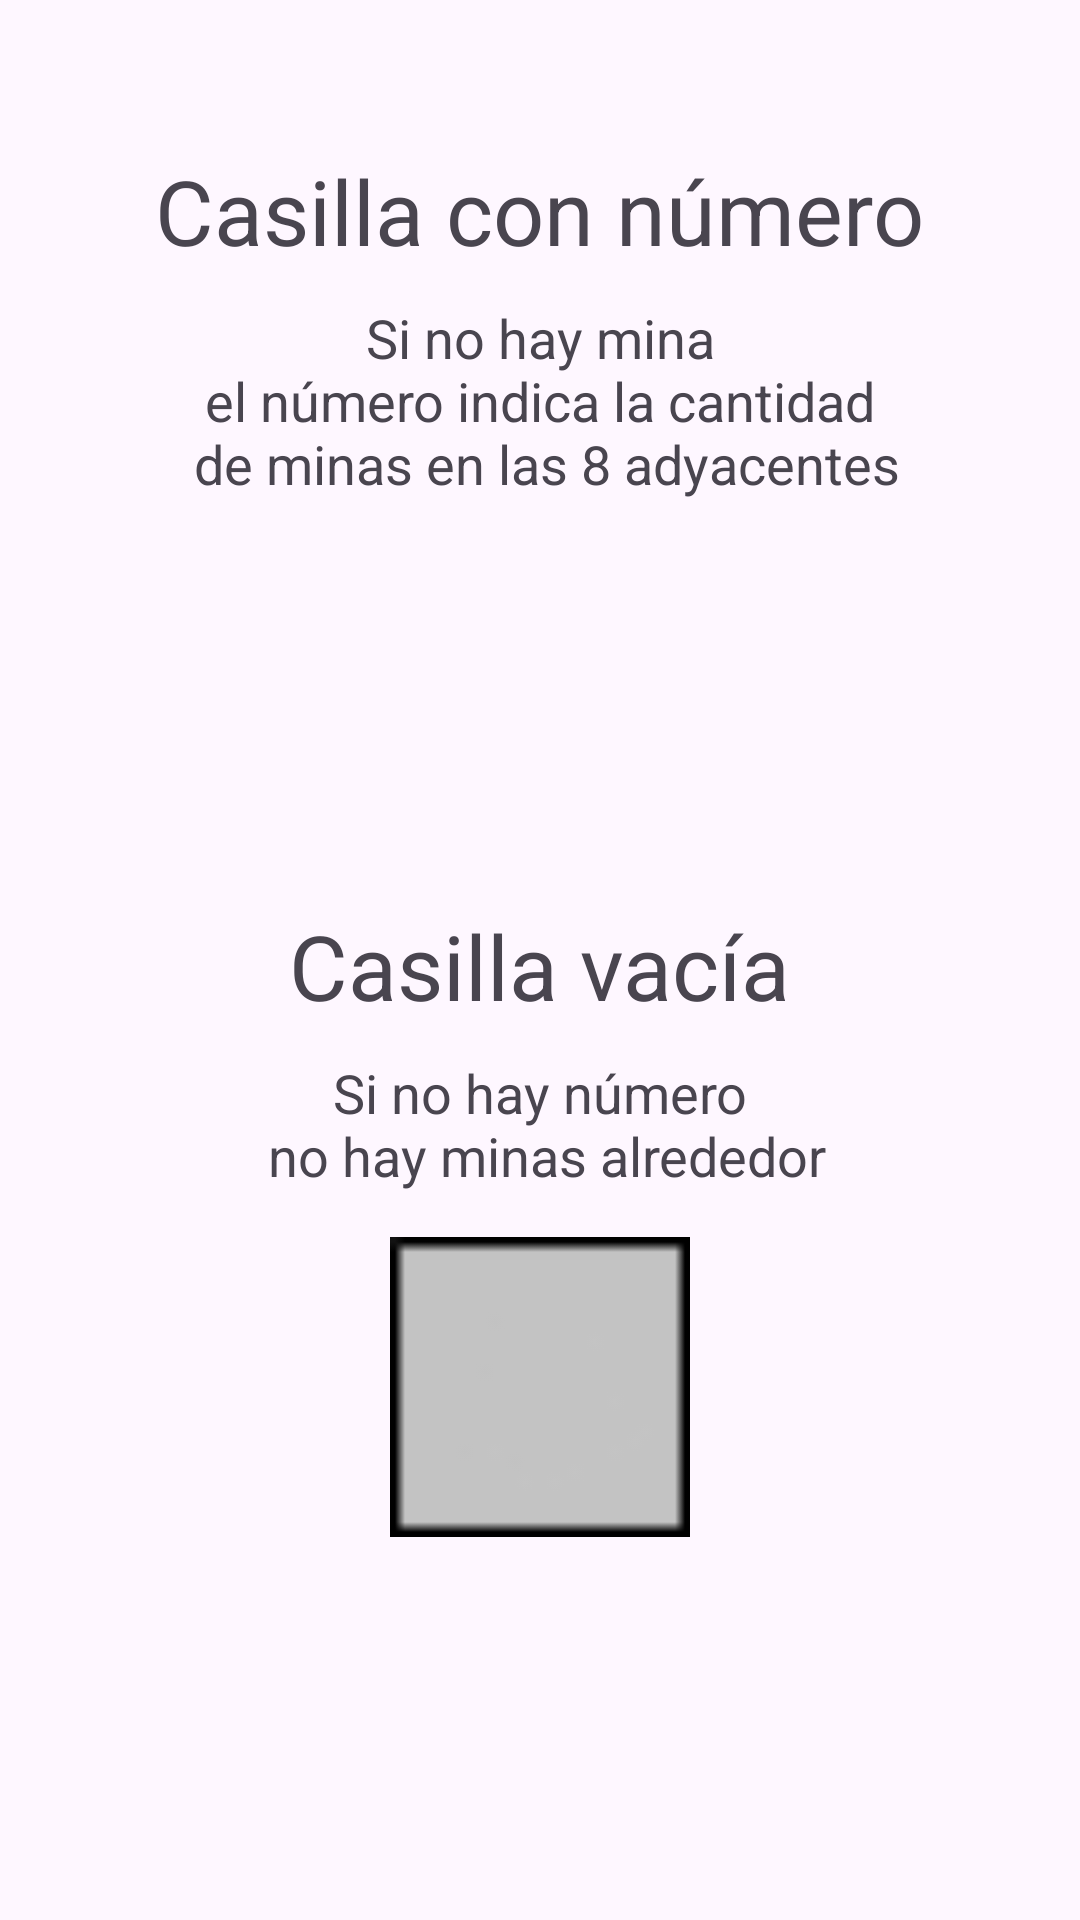

Produce the Android XML layout that renders to this screen, including the resource entries it uses.
<!-- AndroidManifest.xml: application theme Theme.Practica4 -->
<!-- res/layout/fragment_ayuda3.xml -->
<?xml version="1.0" encoding="utf-8"?>
<androidx.constraintlayout.widget.ConstraintLayout xmlns:android="http://schemas.android.com/apk/res/android"
    xmlns:app="http://schemas.android.com/apk/res-auto"
    xmlns:tools="http://schemas.android.com/tools"
    android:id="@+id/frameLayout2"
    android:layout_width="match_parent"
    android:layout_height="match_parent"
    tools:context=".fragment.FragmentAyuda3">

    <TextView
        android:id="@+id/textView7"
        android:layout_width="wrap_content"
        android:layout_height="wrap_content"
        android:layout_marginTop="10dp"
        android:text="@string/numeroDesc"
        android:textAlignment="center"
        android:textSize="18sp"
        app:layout_constraintEnd_toEndOf="parent"
        app:layout_constraintHorizontal_bias="0.5"
        app:layout_constraintStart_toStartOf="parent"
        app:layout_constraintTop_toBottomOf="@+id/textView11" />

    <TextView
        android:id="@+id/textView8"
        android:layout_width="wrap_content"
        android:layout_height="wrap_content"
        android:layout_marginTop="10dp"
        android:text="@string/vaciaDesc"
        android:textAlignment="center"
        android:textSize="18sp"
        app:layout_constraintEnd_toEndOf="parent"
        app:layout_constraintHorizontal_bias="0.5"
        app:layout_constraintStart_toStartOf="parent"
        app:layout_constraintTop_toBottomOf="@+id/textView12" />

    <ImageView
        android:id="@+id/imageView8"
        android:layout_width="100sp"
        android:layout_height="100sp"
        android:layout_marginTop="15dp"
        android:contentDescription="@string/casillaVacia"
        android:src="@drawable/casilla"
        app:layout_constraintEnd_toEndOf="parent"
        app:layout_constraintHorizontal_bias="0.5"
        app:layout_constraintStart_toStartOf="parent"
        app:layout_constraintTop_toBottomOf="@+id/textView8" />

    <ImageView
        android:id="@+id/imageView9"
        android:layout_width="100sp"
        android:layout_height="100sp"
        android:layout_marginTop="15dp"
        android:contentDescription="@string/casillaNumero"
        android:src="@drawable/casilla1"
        app:layout_constraintEnd_toEndOf="parent"
        app:layout_constraintHorizontal_bias="0.5"
        app:layout_constraintStart_toStartOf="parent"
        app:layout_constraintTop_toBottomOf="@+id/textView7" />

    <TextView
        android:id="@+id/textView11"
        android:layout_width="wrap_content"
        android:layout_height="wrap_content"
        android:layout_marginTop="50dp"
        android:text="@string/casillaNumero"
        android:textSize="30sp"
        app:layout_constraintEnd_toEndOf="parent"
        app:layout_constraintHorizontal_bias="0.5"
        app:layout_constraintStart_toStartOf="parent"
        app:layout_constraintTop_toTopOf="parent" />

    <TextView
        android:id="@+id/textView12"
        android:layout_width="wrap_content"
        android:layout_height="wrap_content"
        android:layout_marginTop="20dp"
        android:text="@string/casillaVacia"
        android:textSize="30sp"
        app:layout_constraintEnd_toEndOf="parent"
        app:layout_constraintHorizontal_bias="0.5"
        app:layout_constraintStart_toStartOf="parent"
        app:layout_constraintTop_toBottomOf="@+id/imageView9" />
</androidx.constraintlayout.widget.ConstraintLayout>
<!-- resources referenced by this layout -->
<resources>
  <!-- drawable casilla: png bitmap (drawable, 274 bytes) -->
  <string name="casillaNumero">Casilla con número</string>
  <string name="casillaVacia">Casilla vacía</string>
  <string name="numeroDesc">Si no hay mina\nel número indica la cantidad\n de minas en las 8 adyacentes</string>
  <string name="vaciaDesc">Si no hay número\n no hay minas alrededor</string>
  <style name="Theme.Practica4" parent="Base.Theme.Practica4" />
  <style name="Base.Theme.Practica4" parent="Theme.Material3.DayNight.NoActionBar">
          
          
      </style>
</resources>
